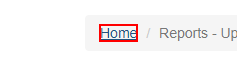
Task: UiPath REFramework Template
Workflow: ClickHome

Step 1: click on the link 'Home' in window 'ACME System 1 - Upload Yearly Report' (chrome.exe)
